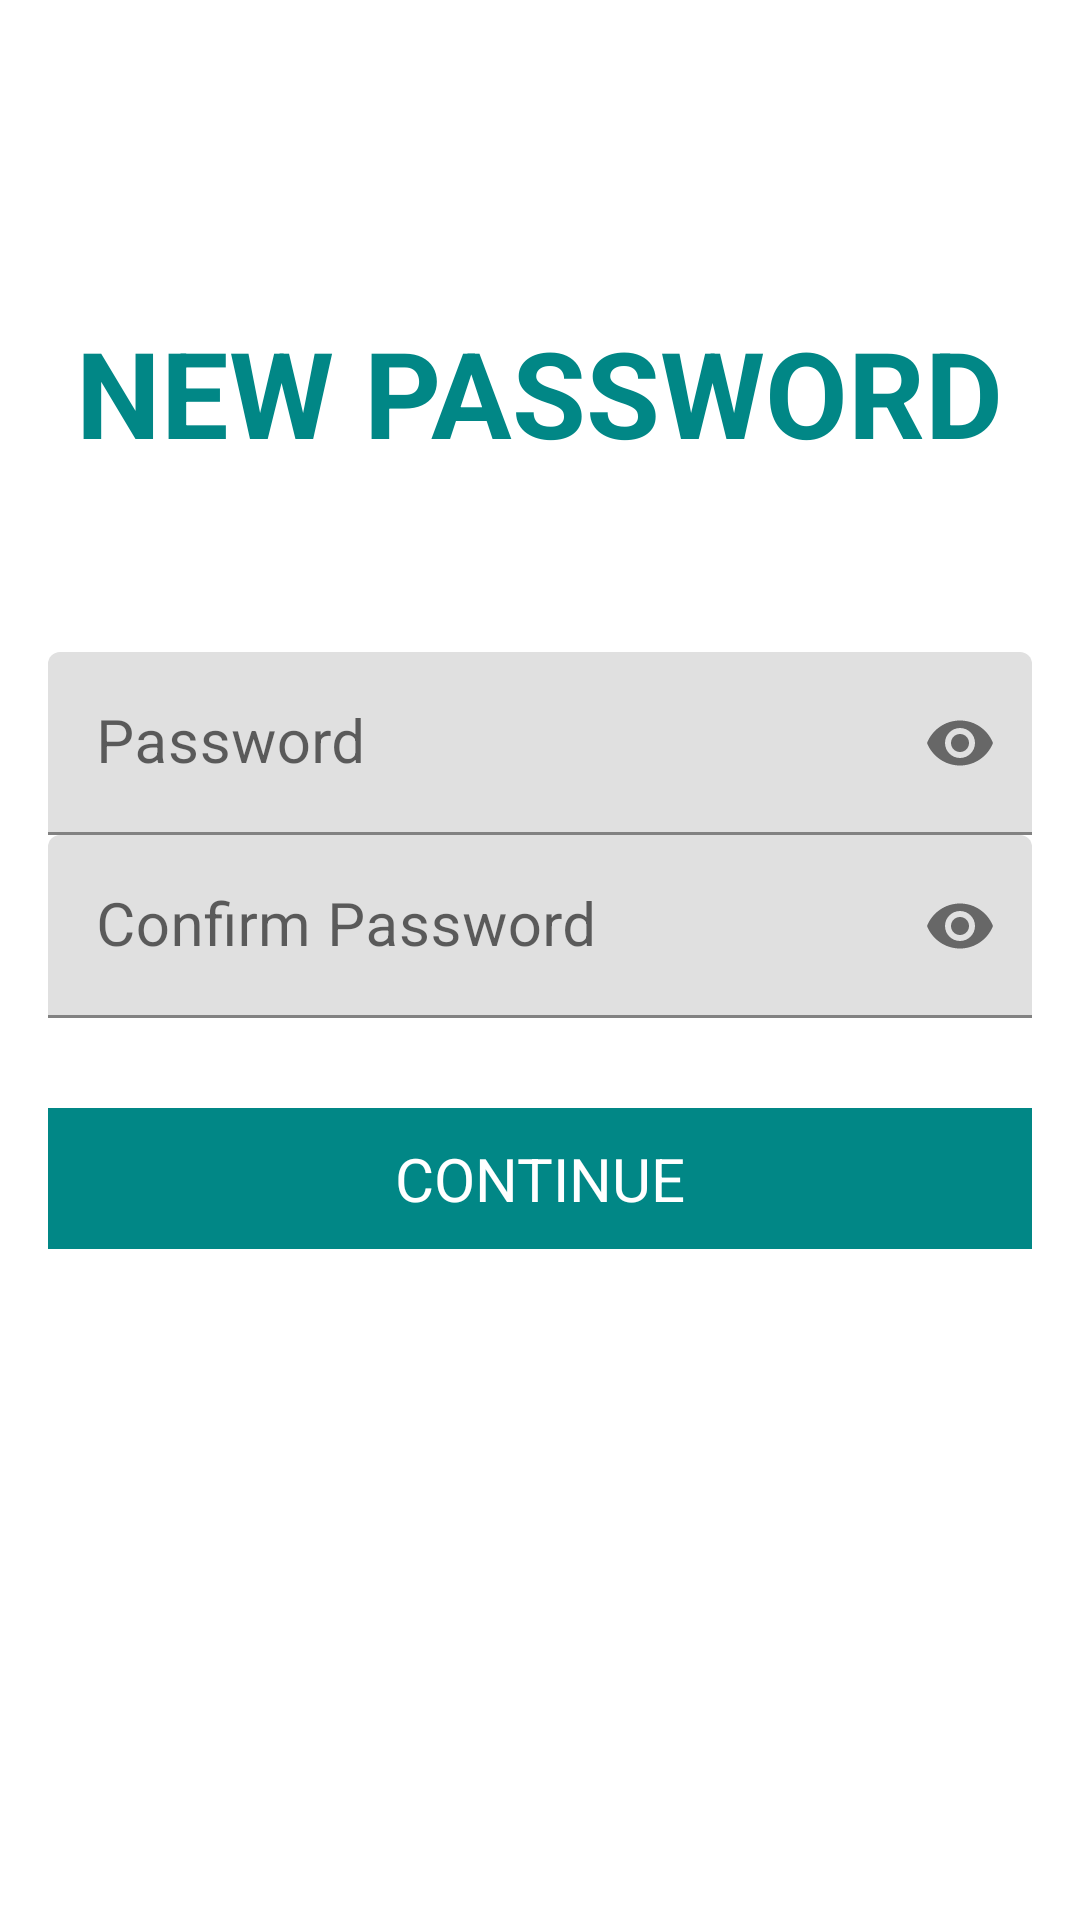

Android layout source for this screen:
<!-- AndroidManifest.xml: application theme Theme.FashionShop -->
<!-- res/layout/new_password.xml -->
<?xml version="1.0" encoding="utf-8"?>
<LinearLayout xmlns:tools="http://schemas.android.com/tools"
    xmlns:android="http://schemas.android.com/apk/res/android"
    android:layout_width="match_parent"
    android:layout_height="match_parent"
    xmlns:app="http://schemas.android.com/apk/res-auto"
    android:orientation="vertical"
    android:padding="16dp"
    android:layout_gravity="center_horizontal">
    <ImageButton
        android:id="@+id/back_newpw_button"
        android:layout_width="48dp"
        android:layout_height="48dp"
        android:layout_gravity="left"
        android:layout_alignParentStart="true"
        android:background="@android:color/transparent"
        android:contentDescription="Quay lại"
        android:src="@drawable/ic_back_arrow" />



    <TextView

        android:layout_width="wrap_content"
        android:layout_height="wrap_content"
        android:layout_gravity="center"
        android:text="NEW PASSWORD"
        android:layout_marginTop="40dp"
        android:textSize="40sp"
        android:textStyle="bold"
        android:textColor="@color/teal_700"/>
    <com.google.android.material.textfield.TextInputLayout
        android:layout_marginTop="60dp"
        android:id="@+id/passwordTextInputLayout"
        android:layout_width="match_parent"
        android:layout_height="wrap_content"
        app:passwordToggleEnabled="true"
        android:hint="Password">

        <com.google.android.material.textfield.TextInputEditText
            android:id="@+id/edt_password_new"
            android:layout_width="match_parent"
            android:layout_height="wrap_content"
            android:inputType="textPassword"
            android:textSize="20sp"
            android:drawablePadding="8dp"

            />
    </com.google.android.material.textfield.TextInputLayout>
    <com.google.android.material.textfield.TextInputLayout
        android:id="@+id/passwordagainTextInputLayout"
        android:layout_width="match_parent"
        android:layout_height="wrap_content"
        app:passwordToggleEnabled="true"
        android:hint="Confirm Password">

        <com.google.android.material.textfield.TextInputEditText
            android:id="@+id/edt_passwordagain_new"
            android:layout_width="match_parent"
            android:layout_height="wrap_content"
            android:inputType="textPassword"
            android:textSize="20sp"
            android:drawablePadding="8dp"
            />
    </com.google.android.material.textfield.TextInputLayout>

    <TextView
        android:id="@+id/tv_message"
        android:layout_width="wrap_content"
        android:layout_height="wrap_content"
        android:text="@string/app_name"
        android:textSize="18sp"
        android:visibility="gone"
        android:layout_gravity="center"
        android:layout_marginTop="30dp"/>
    <TextView
        android:padding="10dp"
        android:id="@+id/btn_change_access"
        android:layout_width="match_parent"
        android:layout_height="wrap_content"
        android:text="CONTINUE"
        android:textSize="20sp"
        android:gravity="center"
        android:layout_marginTop="30dp"
        android:background="@color/colorPrimary"
        android:textColor="@color/white"/>



</LinearLayout>
<!-- resources referenced by this layout -->
<resources>
  <color name="colorPrimary">#FF018786</color>
  <color name="teal_700">#FF018786</color>
  <color name="white">#FFFFFFFF</color>
  <string name="app_name">Fashion Shop</string>
  <style name="Theme.FashionShop" parent="Theme.MaterialComponents.DayNight.DarkActionBar">
          
          <item name="windowActionBar">false</item>
          <item name="windowNoTitle">true</item>
  
          
          <item name="colorPrimary">@color/colorPrimary</item>
          <item name="colorPrimaryVariant">@color/colorPrimaryDark</item>
          <item name="colorOnPrimary">@color/white</item>
          
          <item name="colorSecondary">@color/teal_200</item>
          <item name="colorSecondaryVariant">@color/teal_700</item>
          <item name="colorOnSecondary">@color/black</item>
          
          <item name="android:statusBarColor">?attr/colorPrimaryVariant</item>
          
  
          
          <item name="toolbarStyle">@style/Widget.AppCompat.Toolbar</item>
      </style>
  <color name="colorPrimaryDark">#FF018786</color>
  <color name="teal_200">#FF03DAC5</color>
  <color name="black">#FF000000</color>
</resources>
